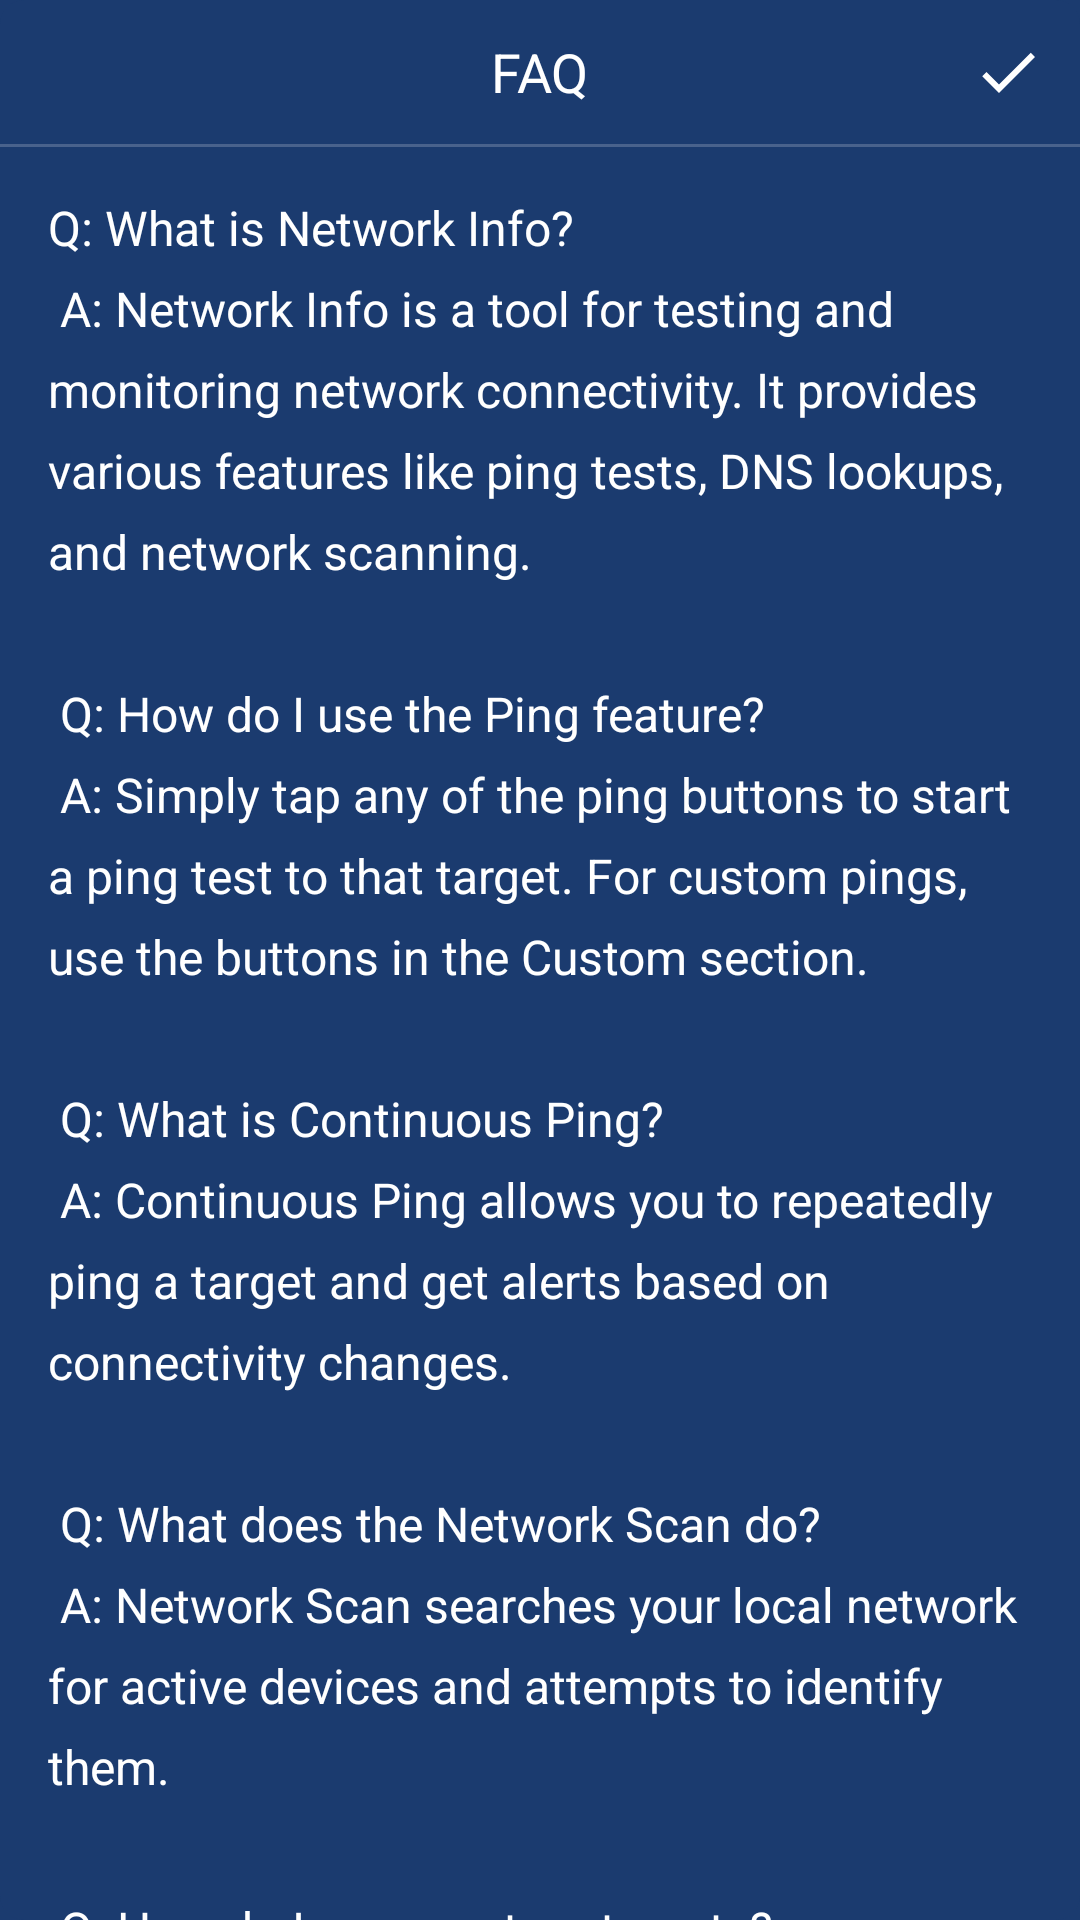

Write the Android layout XML for this screen, with the resource values it uses.
<!-- AndroidManifest.xml: application theme Theme.NetInfo -->
<!-- res/layout/faq_dialog.xml -->
<?xml version="1.0" encoding="utf-8"?>
<LinearLayout xmlns:android="http://schemas.android.com/apk/res/android"
    android:layout_width="match_parent"
    android:layout_height="match_parent"
    android:orientation="vertical"
    android:background="@drawable/dialog_background">

    <RelativeLayout
        android:layout_width="match_parent"
        android:layout_height="48dp"
        android:padding="8dp">

        <TextView
            android:layout_width="wrap_content"
            android:layout_height="wrap_content"
            android:text="FAQ"
            android:textSize="18sp"
            android:textColor="@android:color/white"
            android:layout_centerInParent="true"/>

        <ImageButton
            android:id="@+id/confirmButton"
            android:layout_width="32dp"
            android:layout_height="32dp"
            android:src="@drawable/ic_check"
            android:background="?attr/selectableItemBackgroundBorderless"
            android:layout_alignParentEnd="true"
            android:contentDescription="Close FAQ"/>
    </RelativeLayout>

    <View
        android:layout_width="match_parent"
        android:layout_height="1dp"
        android:background="#33FFFFFF"/>

    <ScrollView
        android:layout_width="match_parent"
        android:layout_height="match_parent"
        android:scrollbars="none">

        <LinearLayout
            android:layout_width="match_parent"
            android:layout_height="wrap_content"
            android:orientation="vertical"
            android:padding="16dp">

            
            <TextView
                android:layout_width="match_parent"
                android:layout_height="wrap_content"
                android:textColor="@android:color/white"
                android:textSize="16sp"
                android:lineSpacingExtra="8dp"
                android:text="@string/faq_content"/>

        </LinearLayout>
    </ScrollView>
</LinearLayout>
<!-- resources referenced by this layout -->
<resources>
  <!-- drawable dialog_background (drawable) -->
  <?xml version="1.0" encoding="utf-8"?>
  <shape xmlns:android="http://schemas.android.com/apk/res/android">
      <solid android:color="#1B3B6F" />
      <corners android:radius="8dp" />
  </shape>
  <!-- drawable ic_check (drawable) -->
  <?xml version="1.0" encoding="utf-8"?>
  <vector xmlns:android="http://schemas.android.com/apk/res/android"
      android:width="24dp"
      android:height="24dp"
      android:viewportWidth="24"
      android:viewportHeight="24"
      android:tint="@android:color/white">
      <path
          android:fillColor="@android:color/white"
          android:pathData="M9,16.17L4.83,12l-1.42,1.41L9,19 21,7l-1.41,-1.41z"/>
  </vector>
  <string name="faq_content">Q: What is Network Info?\n
  A: Network Info is a tool for testing and monitoring network connectivity. It provides various features like ping tests, DNS lookups, and network scanning.\n\n
  
  Q: How do I use the Ping feature?\n
  A: Simply tap any of the ping buttons to start a ping test to that target. For custom pings, use the buttons in the Custom section.\n\n
  
  Q: What is Continuous Ping?\n
  A: Continuous Ping allows you to repeatedly ping a target and get alerts based on connectivity changes.\n\n
  
  Q: What does the Network Scan do?\n
  A: Network Scan searches your local network for active devices and attempts to identify them.\n\n
  
  Q: How do I save custom targets?\n
  A: Long press any custom button to set or update its target.</string>
  <style name="Theme.NetInfo" parent="Theme.MaterialComponents.DayNight.NoActionBar">
          
          <item name="colorPrimary">@color/button_text_orange</item>
          <item name="colorPrimaryVariant">@color/button_background</item>
          <item name="colorOnPrimary">@color/white</item>
          
          <item name="colorSecondary">#03A9F4</item>       
          <item name="colorSecondaryVariant">#03A9F4</item>
          <item name="colorOnSecondary">@color/white</item>
          
          <item name="android:statusBarColor">@android:color/transparent</item>
          <item name="android:navigationBarColor">#1B3B6F</item>
          
          <item name="android:windowTranslucentStatus">false</item>
          <item name="android:windowTranslucentNavigation">false</item>
          <item name="android:enforceStatusBarContrast" tools:targetApi="q">false</item>
          <item name="android:enforceNavigationBarContrast" tools:targetApi="q">false</item>
          
          <item name="windowActionBar">false</item>
          <item name="windowNoTitle">true</item>
          
          <item name="android:windowBackground">@color/background_color</item>
      </style>
  <color name="button_text_orange">#FFA500</color>
  <color name="button_background">#801B3B6F</color>
  <color name="white">#FFFFFFFF</color>
  <color name="background_color">#1B3B6F</color>
</resources>
